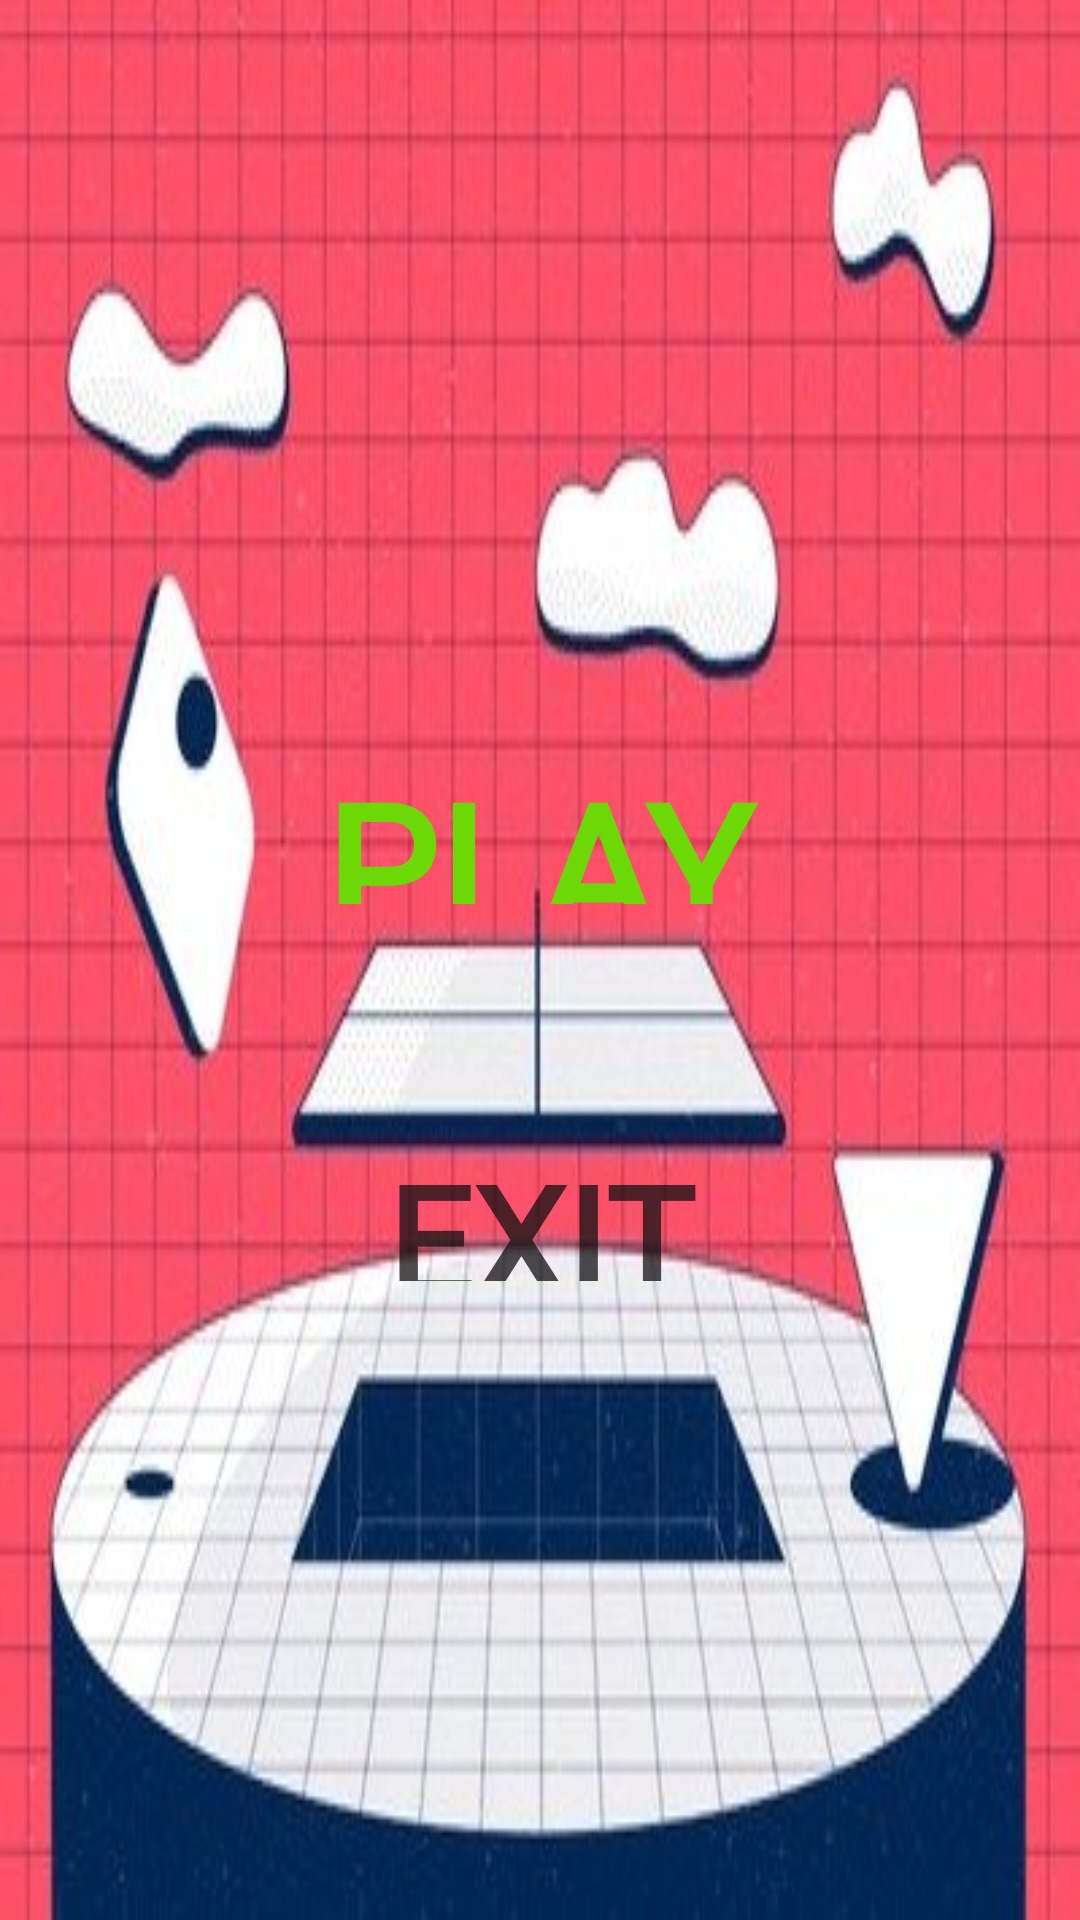

Here is an Android app screen rendered from its layout file. Give the layout XML and the strings, colors and styles it references.
<!-- AndroidManifest.xml: application theme Theme.Canvas1 -->
<!-- res/layout/play.xml -->
<?xml version="1.0" encoding="utf-8"?>
<androidx.constraintlayout.widget.ConstraintLayout xmlns:android="http://schemas.android.com/apk/res/android"
    xmlns:app="http://schemas.android.com/apk/res-auto"
    xmlns:tools="http://schemas.android.com/tools"
    android:layout_width="match_parent"
    android:layout_height="match_parent"
    android:background="@drawable/play_game"
    tools:context=".Play_game">

    <Button
        android:id="@+id/play"
        android:layout_width="190dp"
        android:layout_height="53dp"
        android:background="@android:color/transparent"
        android:fontFamily="@font/faster_one"
        android:text="Play"
        android:textColor="#6CD806"
        android:textSize="60sp"
        android:textStyle="bold"
        app:layout_constraintBottom_toBottomOf="parent"
        app:layout_constraintEnd_toEndOf="parent"
        app:layout_constraintHorizontal_bias="0.497"
        app:layout_constraintStart_toStartOf="parent"
        app:layout_constraintTop_toTopOf="parent"
        app:layout_constraintVertical_bias="0.423" />

    <Button
        android:id="@+id/exit"
        android:layout_width="197dp"
        android:layout_height="48dp"
        android:layout_marginTop="8dp"
        android:background="@android:color/transparent"
        android:alpha="0.75"
        android:fontFamily="@font/faster_one"
        android:text="EXIT"
        android:textColor="#121111"
        android:textSize="50sp"
        android:textStyle="bold"
        app:layout_constraintBottom_toBottomOf="parent"
        app:layout_constraintEnd_toEndOf="parent"
        app:layout_constraintStart_toStartOf="parent"
        app:layout_constraintTop_toBottomOf="@+id/play"
        app:layout_constraintVertical_bias="0.247" />
</androidx.constraintlayout.widget.ConstraintLayout>
<!-- resources referenced by this layout -->
<resources>
  <!-- drawable play_game: jpg bitmap (drawable-xxxhdpi, 30536 bytes) -->
  <style name="Theme.Canvas1" parent="Theme.AppCompat.DayNight.NoActionBar">
          
          <item name="colorPrimary">@color/purple_500</item>
          <item name="colorPrimaryVariant">@color/purple_700</item>
          <item name="colorOnPrimary">@color/white</item>
          
          <item name="colorSecondary">@color/teal_200</item>
          <item name="colorSecondaryVariant">@color/teal_700</item>
          <item name="colorOnSecondary">@color/black</item>
          
          <item name="android:statusBarColor" tools:targetApi="l">?attr/colorPrimaryVariant</item>
          
      </style>
  <color name="purple_500">#FF6200EE</color>
  <color name="purple_700">#FF3700B3</color>
  <color name="white">#FFFFFFFF</color>
  <color name="teal_200">#FF03DAC5</color>
  <color name="teal_700">#FF018786</color>
  <color name="black">#FF000000</color>
</resources>
